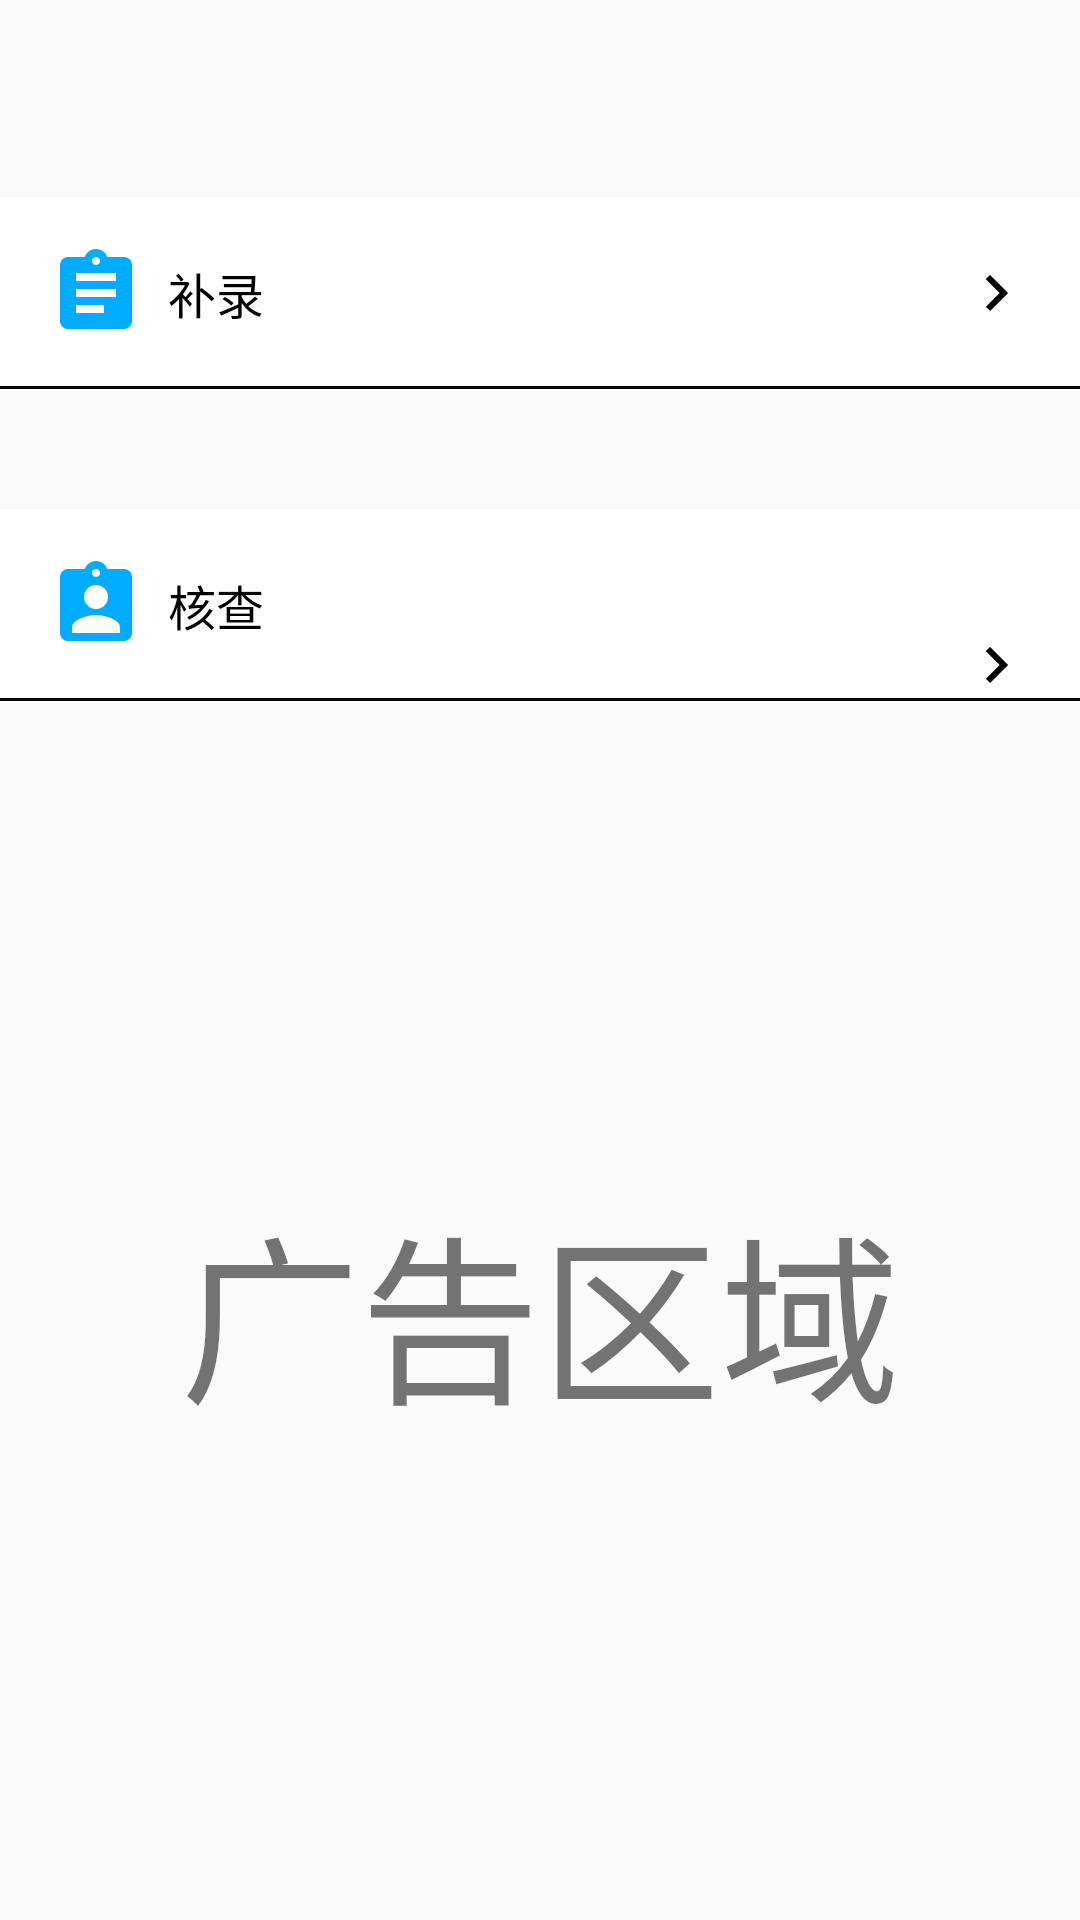

Layout XML and referenced resources for this Android screen:
<!-- AndroidManifest.xml: application theme AppTheme -->
<!-- res/layout/fragment_main.xml -->
<?xml version="1.0" encoding="utf-8"?>
<layout xmlns:android="http://schemas.android.com/apk/res/android"
    xmlns:app="http://schemas.android.com/apk/res-auto">

    <androidx.constraintlayout.widget.ConstraintLayout
        android:layout_width="match_parent"
        android:layout_height="match_parent">

        <androidx.constraintlayout.widget.Guideline
            android:id="@+id/guideline3"
            android:layout_width="match_parent"
            android:layout_height="wrap_content"
            android:orientation="horizontal"
            app:layout_constraintGuide_begin="0dp" />

        <androidx.constraintlayout.widget.ConstraintLayout
            android:id="@+id/supplementLayout"
            android:layout_width="match_parent"
            android:layout_height="wrap_content"
            android:background="@color/white"
            app:layout_constraintBottom_toBottomOf="parent"
            app:layout_constraintEnd_toEndOf="parent"
            app:layout_constraintHorizontal_bias="0.0"
            app:layout_constraintStart_toStartOf="parent"
            app:layout_constraintTop_toTopOf="@+id/guideline3"
            app:layout_constraintVertical_bias="0.114">

            <TextView
                android:id="@+id/tv_supplement_main"
                android:layout_width="0dp"
                android:layout_height="0dp"
                android:layout_marginStart="8dp"
                android:gravity="center_vertical"
                android:text="@string/supplement"
                android:textColor="@color/black"
                android:textSize="16sp"
                app:layout_constraintBottom_toBottomOf="parent"
                app:layout_constraintEnd_toStartOf="@+id/imageView2"
                app:layout_constraintHorizontal_bias="0.5"
                app:layout_constraintStart_toEndOf="@+id/imageView4"
                app:layout_constraintTop_toTopOf="parent" />

            <ImageView
                android:id="@+id/imageView2"
                android:layout_width="wrap_content"
                android:layout_height="wrap_content"
                android:layout_marginEnd="16dp"
                app:layout_constraintBottom_toBottomOf="@+id/tv_supplement_main"
                app:layout_constraintEnd_toEndOf="parent"
                app:layout_constraintHorizontal_bias="0.5"
                app:layout_constraintStart_toEndOf="@+id/tv_supplement_main"
                app:layout_constraintTop_toTopOf="@+id/tv_supplement_main"
                app:srcCompat="@drawable/ic_baseline_keyboard_arrow_right_24" />

            <View
                android:id="@+id/divider4"
                android:layout_width="match_parent"
                android:layout_height="1dp"
                android:background="@color/black"
                app:layout_constraintBottom_toBottomOf="parent"
                app:layout_constraintEnd_toEndOf="parent"
                app:layout_constraintStart_toStartOf="parent" />

            <ImageView
                android:id="@+id/imageView4"
                android:layout_width="wrap_content"
                android:layout_height="wrap_content"
                android:layout_marginStart="16dp"
                android:layout_marginTop="16dp"
                android:layout_marginBottom="16dp"
                app:layout_constraintBottom_toBottomOf="parent"
                app:layout_constraintStart_toStartOf="parent"
                app:layout_constraintTop_toTopOf="parent"
                app:srcCompat="@drawable/ic_baseline_assignment_24" />

        </androidx.constraintlayout.widget.ConstraintLayout>

        <androidx.constraintlayout.widget.ConstraintLayout
            android:id="@+id/checkLayout"
            android:layout_width="match_parent"
            android:layout_height="wrap_content"
            android:layout_marginTop="40dp"
            android:background="@color/white"
            app:layout_constraintEnd_toEndOf="parent"
            app:layout_constraintHorizontal_bias="0.0"
            app:layout_constraintStart_toStartOf="parent"
            app:layout_constraintTop_toBottomOf="@+id/supplementLayout">

            <ImageView
                android:id="@+id/imageView7"
                android:layout_width="wrap_content"
                android:layout_height="wrap_content"
                android:layout_marginStart="16dp"
                android:layout_marginTop="16dp"
                android:layout_marginBottom="16dp"
                app:layout_constraintBottom_toBottomOf="parent"
                app:layout_constraintStart_toStartOf="parent"
                app:layout_constraintTop_toTopOf="parent"
                app:srcCompat="@drawable/ic_baseline_assignment_ind_24" />

            <TextView
                android:id="@+id/tv_check_main"
                android:layout_width="0dp"
                android:layout_height="0dp"
                android:layout_marginStart="8dp"
                android:text="@string/check"
                android:gravity="center_vertical"
                android:textColor="@color/black"
                android:textSize="16sp"
                app:layout_constraintBottom_toBottomOf="parent"
                app:layout_constraintEnd_toStartOf="@+id/imageView3"
                app:layout_constraintStart_toEndOf="@+id/imageView7"
                app:layout_constraintTop_toTopOf="parent" />

            <ImageView
                android:id="@+id/imageView3"
                android:layout_width="wrap_content"
                android:layout_height="wrap_content"
                android:layout_marginEnd="16dp"
                app:layout_constraintBottom_toBottomOf="@+id/tv_check_main"
                app:layout_constraintEnd_toEndOf="parent"
                app:layout_constraintHorizontal_bias="0.5"
                app:layout_constraintStart_toEndOf="@+id/tv_check_main"
                app:layout_constraintTop_toTopOf="@+id/tv_check_main"
                app:layout_constraintVertical_bias="1.0"
                app:srcCompat="@drawable/ic_baseline_keyboard_arrow_right_24" />

            <View
                android:id="@+id/divider5"
                android:layout_width="match_parent"
                android:layout_height="1dp"
                android:background="@color/black"
                app:layout_constraintBottom_toBottomOf="parent"
                app:layout_constraintEnd_toEndOf="parent"
                app:layout_constraintStart_toStartOf="parent" />

        </androidx.constraintlayout.widget.ConstraintLayout>

        <TextView
            android:id="@+id/ivAdArea"
            android:layout_width="0dp"
            android:layout_height="150dp"
            android:gravity="center"
            android:text="广告区域"
            android:textSize="60sp"
            app:layout_constraintBottom_toBottomOf="parent"
            app:layout_constraintEnd_toEndOf="parent"
            app:layout_constraintHorizontal_bias="0.0"
            app:layout_constraintStart_toStartOf="parent"
            app:layout_constraintTop_toBottomOf="@+id/checkLayout" />

    </androidx.constraintlayout.widget.ConstraintLayout>
</layout>
<!-- resources referenced by this layout -->
<resources>
  <color name="black">#000</color>
  <color name="white">#fff</color>
  <!-- drawable ic_baseline_assignment_24 (drawable) -->
  <vector android:height="32dp"
      android:tint="#00ACFF"
      android:viewportHeight="24"
      android:viewportWidth="24"
      android:width="32dp"
      xmlns:android="http://schemas.android.com/apk/res/android">
      <path
          android:fillColor="@android:color/white"
          android:pathData="M19,3h-4.18C14.4,1.84 13.3,1 12,1c-1.3,0 -2.4,0.84 -2.82,2L5,3c-1.1,0 -2,0.9 -2,2v14c0,1.1 0.9,2 2,2h14c1.1,0 2,-0.9 2,-2L21,5c0,-1.1 -0.9,-2 -2,-2zM12,3c0.55,0 1,0.45 1,1s-0.45,1 -1,1 -1,-0.45 -1,-1 0.45,-1 1,-1zM14,17L7,17v-2h7v2zM17,13L7,13v-2h10v2zM17,9L7,9L7,7h10v2z" />
  </vector>
  <!-- drawable ic_baseline_assignment_ind_24 (drawable) -->
  <vector android:height="32dp"
      android:tint="#00ACFF"
      android:viewportHeight="24"
      android:viewportWidth="24"
      android:width="32dp"
      xmlns:android="http://schemas.android.com/apk/res/android">
      <path
          android:fillColor="@android:color/white"
          android:pathData="M19,3h-4.18C14.4,1.84 13.3,1 12,1c-1.3,0 -2.4,0.84 -2.82,2L5,3c-1.1,0 -2,0.9 -2,2v14c0,1.1 0.9,2 2,2h14c1.1,0 2,-0.9 2,-2L21,5c0,-1.1 -0.9,-2 -2,-2zM12,3c0.55,0 1,0.45 1,1s-0.45,1 -1,1 -1,-0.45 -1,-1 0.45,-1 1,-1zM12,7c1.66,0 3,1.34 3,3s-1.34,3 -3,3 -3,-1.34 -3,-3 1.34,-3 3,-3zM18,19L6,19v-1.4c0,-2 4,-3.1 6,-3.1s6,1.1 6,3.1L18,19z" />
  </vector>
  <!-- drawable ic_baseline_keyboard_arrow_right_24 (drawable) -->
  <vector android:height="24dp"
      android:tint="@android:color/background_dark"
      android:viewportHeight="24"
      android:viewportWidth="24"
      android:width="24dp"
      xmlns:android="http://schemas.android.com/apk/res/android">
      <path
          android:fillColor="@android:color/white"
          android:pathData="M8.59,16.59L13.17,12 8.59,7.41 10,6l6,6 -6,6 -1.41,-1.41z" />
  </vector>
  <string name="check">核查</string>
  <string name="supplement">补录</string>
  <style name="AppTheme" parent="Theme.AppCompat.Light.NoActionBar">
          
          <item name="android:fitsSystemWindows">true</item>
          <item name="colorPrimary">@color/colorPrimary</item>
          <item name="colorPrimaryDark">@color/colorPrimaryDark</item>
          <item name="colorAccent">@color/colorAccent</item>
      </style>
  <color name="colorPrimary">#00acff</color>
  <color name="colorPrimaryDark">#00acff</color>
  <color name="colorAccent">#00acff</color>
</resources>
